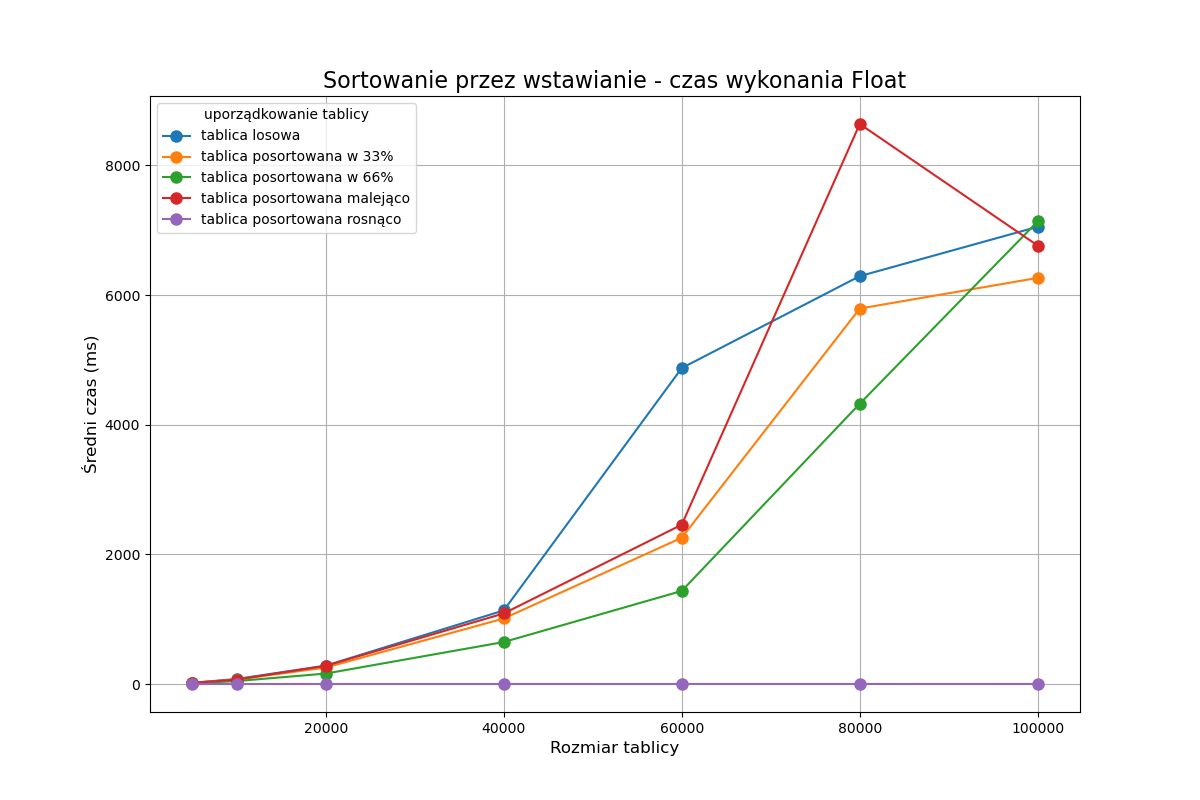

Values plotted in this chart, from the file beside it:
Array Size, tablica losowa, 33, 66, Desc, 100, tablica posortowana w 33%, tablica posortowana w 66%, tablica posortowana malejąco, tablica posortowana rosnąco
5000, 18.23, , , , , 16.36, 10.37, 17, 0.02131
10000, 77.78, , , , , 69.23, 45.26, 67.98, 0.04709
20000, 283.6, , , , , 253.6, 161.1, 280, 0.077
40000, 1135, , , , , 1011, 647.4, 1089, 0.1709
60000, 4874, , , , , 2256, 1436, 2458, 0.2953
80000, 6293, , , , , 5792, 4324, 8640, 0.386
100000, 7054, , , , , 6266, 7138, 6763, 0.5932
